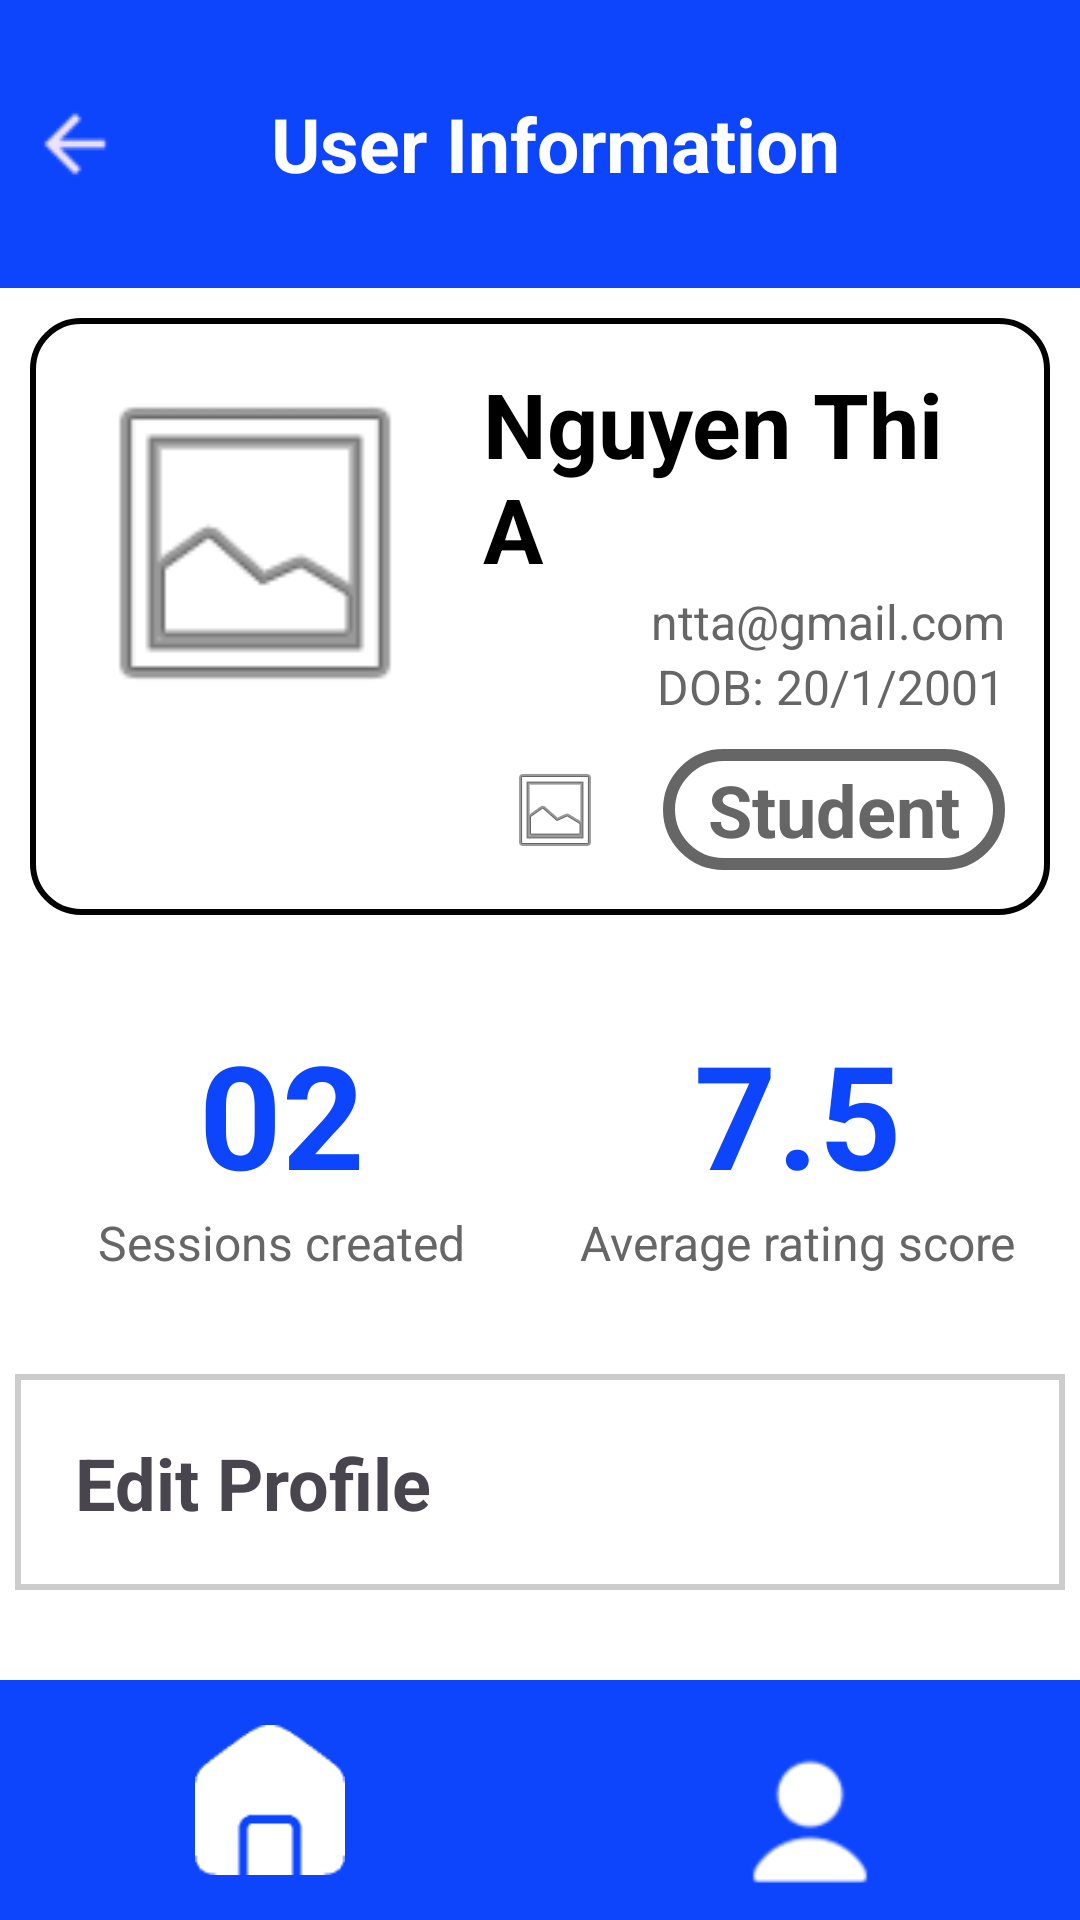

Here is an Android app screen rendered from its layout file. Give the layout XML and the strings, colors and styles it references.
<!-- AndroidManifest.xml: application theme Theme.ConveyorSystemApplicationFrontend -->
<!-- res/layout/user_profile.xml -->
<?xml version="1.0" encoding="UTF-8"?>
<RelativeLayout xmlns:android="http://schemas.android.com/apk/res/android"
    android:layout_width="match_parent"
    android:layout_height="match_parent"
    android:background="#FFFFFF">

    
    <LinearLayout
        android:id="@+id/header"
        android:layout_width="match_parent"
        android:layout_height="96dp"
        android:background="@color/main_color"
        android:gravity="center_vertical"
        android:orientation="horizontal">

        <ImageView
            android:id="@id/backing"
            android:layout_width="50dp"
            android:layout_height="match_parent"
            android:paddingStart="10dp"
            android:paddingEnd="10dp"
            android:src="@drawable/arrow_back" />

        <TextView
            android:id="@+id/header_title"
            android:layout_width="0dp"
            android:layout_height="match_parent"
            android:layout_weight="1"
            android:gravity="center"
            android:paddingStart="0dp"
            android:paddingEnd="40dp"
            android:text="User Information"
            android:textColor="@color/white"
            android:textSize="25sp"
            android:textStyle="bold" />

    </LinearLayout>

    
    <LinearLayout
        android:id="@+id/profile_card"
        android:layout_width="match_parent"
        android:layout_height="wrap_content"
        android:layout_below="@+id/header"
        android:layout_margin="10dp"
        android:background="@drawable/bg_button"
        android:orientation="horizontal"
        android:padding="15dp">

        
        <ImageView
            android:id="@+id/avatar"
            android:layout_width="120dp"
            android:layout_height="120dp"
            android:layout_marginEnd="16dp"
            android:contentDescription="Avatar"
            android:src="@android:drawable/ic_menu_gallery" />

        
        <LinearLayout
            android:layout_width="match_parent"
            android:layout_height="wrap_content"
            android:gravity="end"
            android:orientation="vertical">

            <TextView
                android:id="@+id/username"
                android:layout_width="wrap_content"
                android:layout_height="wrap_content"
                android:text="Nguyen Thi A"
                android:textColor="#000000"
                android:textSize="30sp"
                android:textStyle="bold" />

            <TextView
                android:id="@+id/email"
                android:layout_width="wrap_content"
                android:layout_height="wrap_content"
                android:text="ntta@gmail.com"
                android:textColor="#666666"
                android:textSize="16sp" />

            <TextView
                android:id="@+id/dob"
                android:layout_width="wrap_content"
                android:layout_height="wrap_content"
                android:text="DOB: 20/1/2001"
                android:textColor="#666666"
                android:textSize="16sp" />

            <LinearLayout
                android:layout_width="wrap_content"
                android:layout_height="wrap_content"
                android:layout_marginTop="10dp"
                android:gravity="bottom"
                android:orientation="horizontal">

                <ImageView
                    android:id="@+id/gender"
                    android:layout_width="match_parent"
                    android:layout_height="match_parent"
                    android:layout_marginEnd="20dp"
                    android:contentDescription="Gender"
                    android:src="@android:drawable/ic_menu_gallery" />

                <TextView
                    android:id="@+id/role"
                    android:layout_width="wrap_content"
                    android:layout_height="wrap_content"
                    android:background="@drawable/student_badge_bg"
                    android:paddingStart="15dp"
                    android:paddingTop="4dp"
                    android:paddingEnd="15dp"
                    android:paddingBottom="4dp"
                    android:text="Student"
                    android:textColor="#666666"
                    android:textSize="24sp"
                    android:textStyle="bold" />
            </LinearLayout>
        </LinearLayout>
    </LinearLayout>

    
    <LinearLayout
        android:id="@+id/user_stats"
        android:layout_width="match_parent"
        android:layout_height="wrap_content"
        android:layout_below="@+id/profile_card"
        android:layout_marginTop="16dp"
        android:baselineAligned="false"
        android:orientation="horizontal"
        android:padding="8dp">

        
        <LinearLayout
            android:layout_width="0dp"
            android:layout_height="wrap_content"
            android:layout_weight="1"
            android:gravity="center"
            android:orientation="vertical">

            <TextView
                android:layout_width="wrap_content"
                android:layout_height="wrap_content"
                android:text="02"
                android:textColor="@color/main_color"
                android:textSize="48sp"
                android:textStyle="bold" />

            <TextView
                android:layout_width="wrap_content"
                android:layout_height="wrap_content"
                android:text="Sessions created"
                android:textColor="#666666"
                android:textSize="16sp" />
        </LinearLayout>

        
        <LinearLayout
            android:layout_width="0dp"
            android:layout_height="wrap_content"
            android:layout_weight="1"
            android:gravity="center"
            android:orientation="vertical">

            <TextView
                android:layout_width="wrap_content"
                android:layout_height="wrap_content"
                android:text="7.5"
                android:textColor="@color/main_color"
                android:textSize="48sp"
                android:textStyle="bold" />

            <TextView
                android:layout_width="wrap_content"
                android:layout_height="wrap_content"
                android:text="Average rating score"
                android:textColor="#666666"
                android:textSize="16sp" />
        </LinearLayout>
    </LinearLayout>

    
    <LinearLayout
        android:id="@+id/option"
        android:layout_width="match_parent"
        android:layout_height="wrap_content"
        android:layout_above="@+id/bottomBar"
        android:layout_below="@id/user_stats"
        android:layout_marginTop="10dp"
        android:orientation="vertical"
        android:paddingBottom="30dp">

        <LinearLayout
            android:id="@+id/change_profile"
            android:layout_width="match_parent"
            android:layout_height="wrap_content"
            android:layout_marginLeft="5dp"
            android:layout_marginTop="15dp"
            android:layout_marginRight="5dp"
            android:background="@drawable/bg_card"
            android:orientation="horizontal"
            android:padding="20dp">

            <TextView
                android:layout_width="0dp"
                android:layout_height="wrap_content"
                android:layout_weight="1"
                android:text="Edit Profile"
                android:textSize="24sp"
                android:textStyle="bold" />

        </LinearLayout>

        
        <LinearLayout
            android:id="@+id/change_pass"
            android:layout_width="match_parent"
            android:layout_height="wrap_content"
            android:layout_marginLeft="5dp"
            android:layout_marginTop="5dp"
            android:layout_marginRight="5dp"
            android:background="@drawable/bg_card"
            android:orientation="horizontal"
            android:padding="20dp">

            <TextView
                android:layout_width="0dp"
                android:layout_height="wrap_content"
                android:layout_weight="1"
                android:text="Change Password"
                android:textSize="24sp"
                android:textStyle="bold" />
        </LinearLayout>

        
        <LinearLayout
            android:id="@+id/change_role"
            android:layout_width="match_parent"
            android:layout_height="wrap_content"
            android:layout_marginLeft="5dp"
            android:layout_marginTop="5dp"
            android:layout_marginRight="5dp"
            android:background="@drawable/bg_card"
            android:orientation="horizontal"
            android:padding="20dp">

            <TextView
                android:layout_width="0dp"
                android:layout_height="wrap_content"
                android:layout_weight="1"
                android:text="Become teacher"
                android:textSize="24sp"
                android:textStyle="bold" />

        </LinearLayout>

        <LinearLayout
            android:layout_width="match_parent"
            android:layout_height="100dp"
            android:layout_marginTop="100dp"
            android:gravity="center">

            <LinearLayout
                android:id="@+id/log_out"
                android:layout_width="265dp"
                android:layout_height="45dp"
                android:background="@drawable/button_black_rounded"
                android:gravity="center"

                >

                <TextView
                    android:id="@+id/log_out_word"
                    android:layout_width="wrap_content"
                    android:layout_height="wrap_content"
                    android:text="Log Out"
                    android:textColor="#FFFFFF"
                    android:textSize="20sp"
                    android:textStyle="bold"

                    />
            </LinearLayout>
        </LinearLayout>
    </LinearLayout>

    
    <LinearLayout
        android:id="@+id/bottomBar"
        android:layout_width="match_parent"
        android:layout_height="80dp"
        android:layout_alignParentBottom="true"
        android:background="@color/main_color"
        android:orientation="horizontal">

        <ImageView
            android:id="@id/create_session_frame"
            android:layout_width="match_parent"
            android:layout_height="match_parent"
            android:layout_weight="1"
            android:contentDescription="Home"
            android:padding="15dp"
            android:src="@drawable/ic_home" />

        <ImageView
            android:id="@id/user_profile_frame"
            android:layout_width="match_parent"
            android:layout_height="match_parent"
            android:layout_weight="1"
            android:contentDescription="User"
            android:padding="10dp"
            android:src="@drawable/ic_user" />

    </LinearLayout>
</RelativeLayout>
<!-- resources referenced by this layout -->
<resources>
  <color name="main_color">#0D45FD</color>
  <color name="white">#FFFFFFFF</color>
  <!-- drawable arrow_back: png bitmap (drawable, 590 bytes) -->
  <!-- drawable bg_button (drawable) -->
  <shape xmlns:android="http://schemas.android.com/apk/res/android"
      android:shape="rectangle">
      <solid android:color="#FFFF" />
      <stroke
          android:color="#000000"
           android:width="2dp"
      />
  
      <corners android:radius="16dp" />
  </shape>
  <!-- drawable bg_card (drawable) -->
  <?xml version="1.0" encoding="utf-8"?>
  
  <shape xmlns:android="http://schemas.android.com/apk/res/android">
      <solid android:color="@android:color/white"/>
      <stroke android:width="2dp" android:color="#CCCCCC"/>
      <corners android:radius="0dp"/>
  </shape>
  <!-- drawable button_black_rounded (drawable) -->
  <shape xmlns:android="http://schemas.android.com/apk/res/android">
      <solid android:color="#FF000000"/>
      <corners android:radius="25dp"/>
  </shape>
  <!-- drawable ic_home: png bitmap (drawable, 618 bytes) -->
  <!-- drawable ic_user: png bitmap (drawable, 1180 bytes) -->
  <!-- drawable student_badge_bg (drawable) -->
  <shape xmlns:android="http://schemas.android.com/apk/res/android"
      android:shape="rectangle">
      <solid android:color="#FFFFFF" />
      <stroke
          android:color="#666666"
           android:width="4dp"
      />
      <corners android:radius="28dp" />
  </shape>
  <style name="Theme.ConveyorSystemApplicationFrontend" parent="Base.Theme.ConveyorSystemApplicationFrontend" />
  <style name="Base.Theme.ConveyorSystemApplicationFrontend" parent="Theme.Material3.DayNight.NoActionBar">
          
          
      </style>
</resources>
